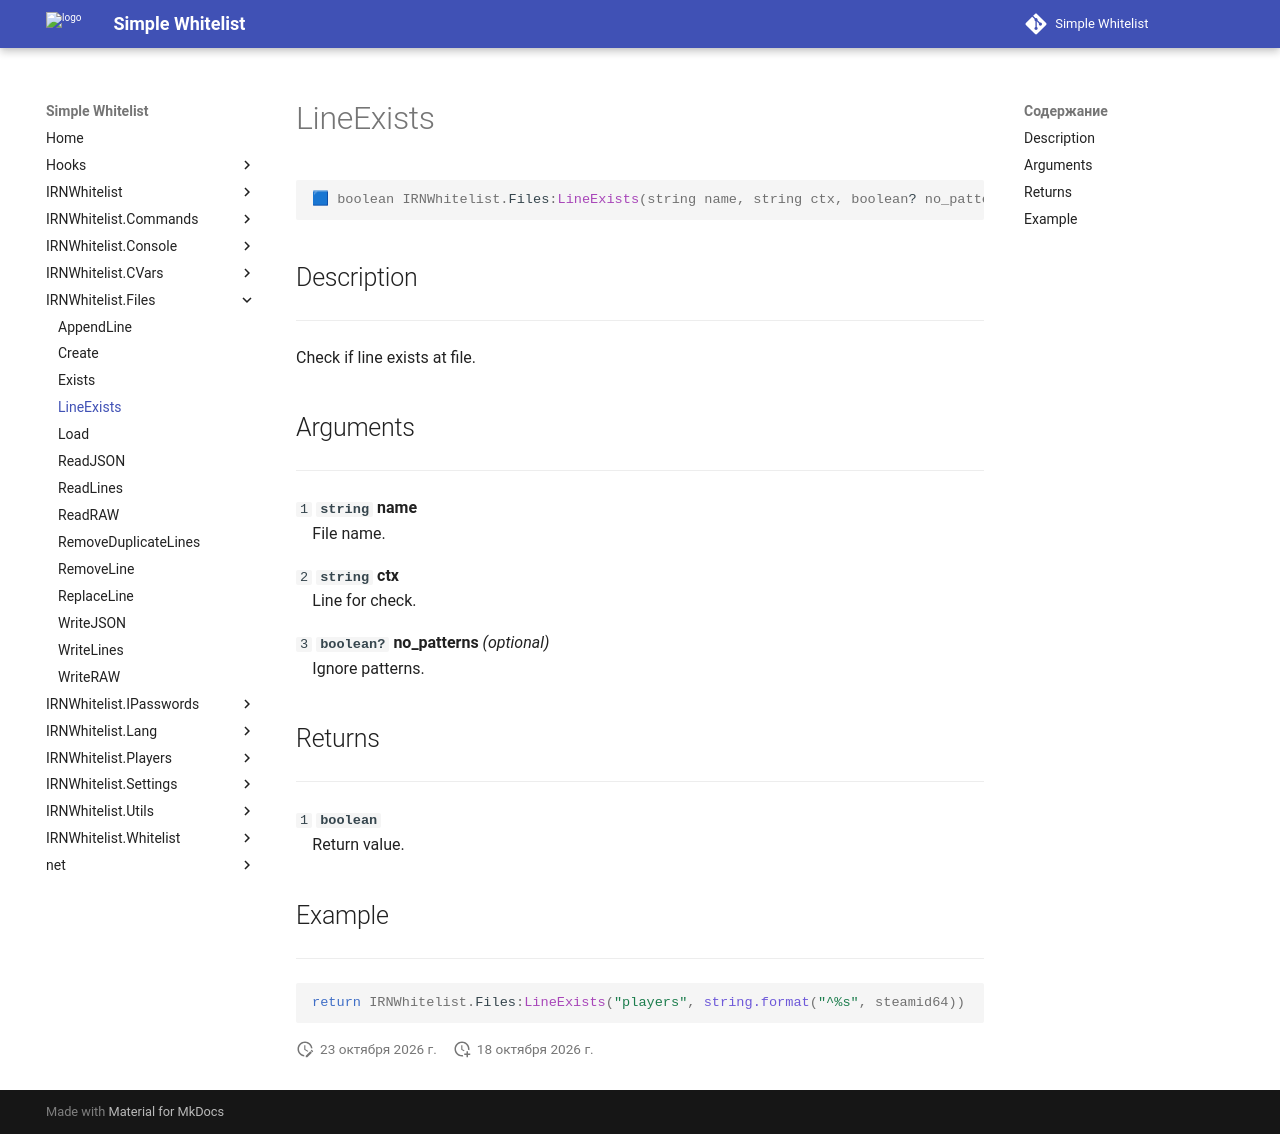

repository: Enalian/simple_whitelist · page: IRNWhitelist_Files/LineExists/index.html · generator: mkdocs

---
title: IRNWhitelist.Files:LineExists
---

```lua
🟦 boolean IRNWhitelist.Files:LineExists(string name, string ctx, boolean? no_patterns)
```

## Description
---

Check if line exists at file.

## Arguments
---

`1` **`string`** **name**  
&emsp;File name.

`2` **`string`** **ctx**  
&emsp;Line for check.

`3` **`boolean?`** **no_patterns** *(optional)*  
&emsp;Ignore patterns.

## Returns
---

`1` **`boolean`**  
&emsp;Return value.

## Example
---

```lua
return IRNWhitelist.Files:LineExists("players", string.format("^%s", steamid64))
```
